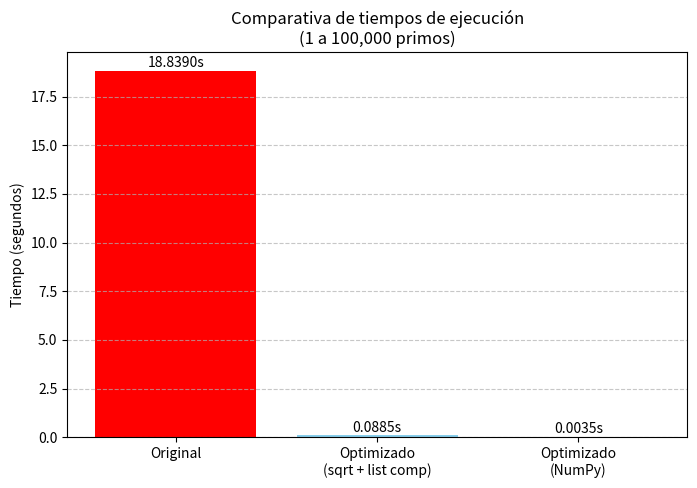
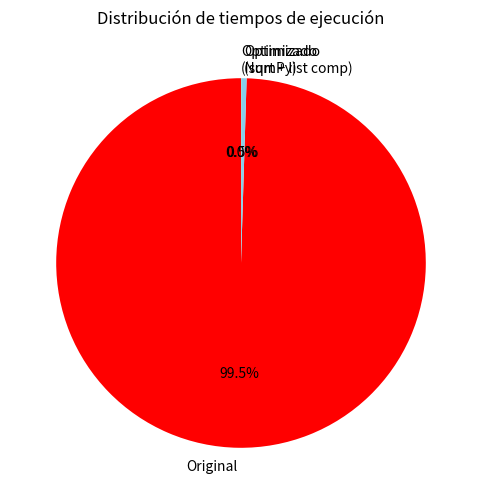

Write the Python code that produced these figures, in order.
import matplotlib.pyplot as plt

# REEMPLAZA estos números con tus tiempos reales
tiempo_original = 18.8390      
tiempo_optimizado = 0.0885
tiempo_numpy = 0.0035

tiempos = [tiempo_original, tiempo_optimizado, tiempo_numpy]
etiquetas = ['Original', 'Optimizado\n(sqrt + list comp)', 'Optimizado\n(NumPy)']

# Gráfico de barras
plt.figure(figsize=(8, 5))
plt.bar(etiquetas, tiempos, color=['red', 'skyblue', 'lightgreen'])
plt.ylabel('Tiempo (segundos)')
plt.title('Comparativa de tiempos de ejecución\n(1 a 100,000 primos)')
for i, v in enumerate(tiempos):
    plt.text(i, v + 0.2, f"{v:.4f}s", ha='center')
plt.grid(axis='y', linestyle='--', alpha=0.7)
plt.savefig('comparativa_tiempos.png')
plt.show()

# Gráfico de pastel
plt.figure(figsize=(6, 6))
plt.pie(tiempos, labels=etiquetas, autopct='%1.1f%%', startangle=90,
        colors=['red', 'skyblue', 'lightgreen'])
plt.title('Distribución de tiempos de ejecución')
plt.savefig('distribucion_tiempos.png')
plt.show()
